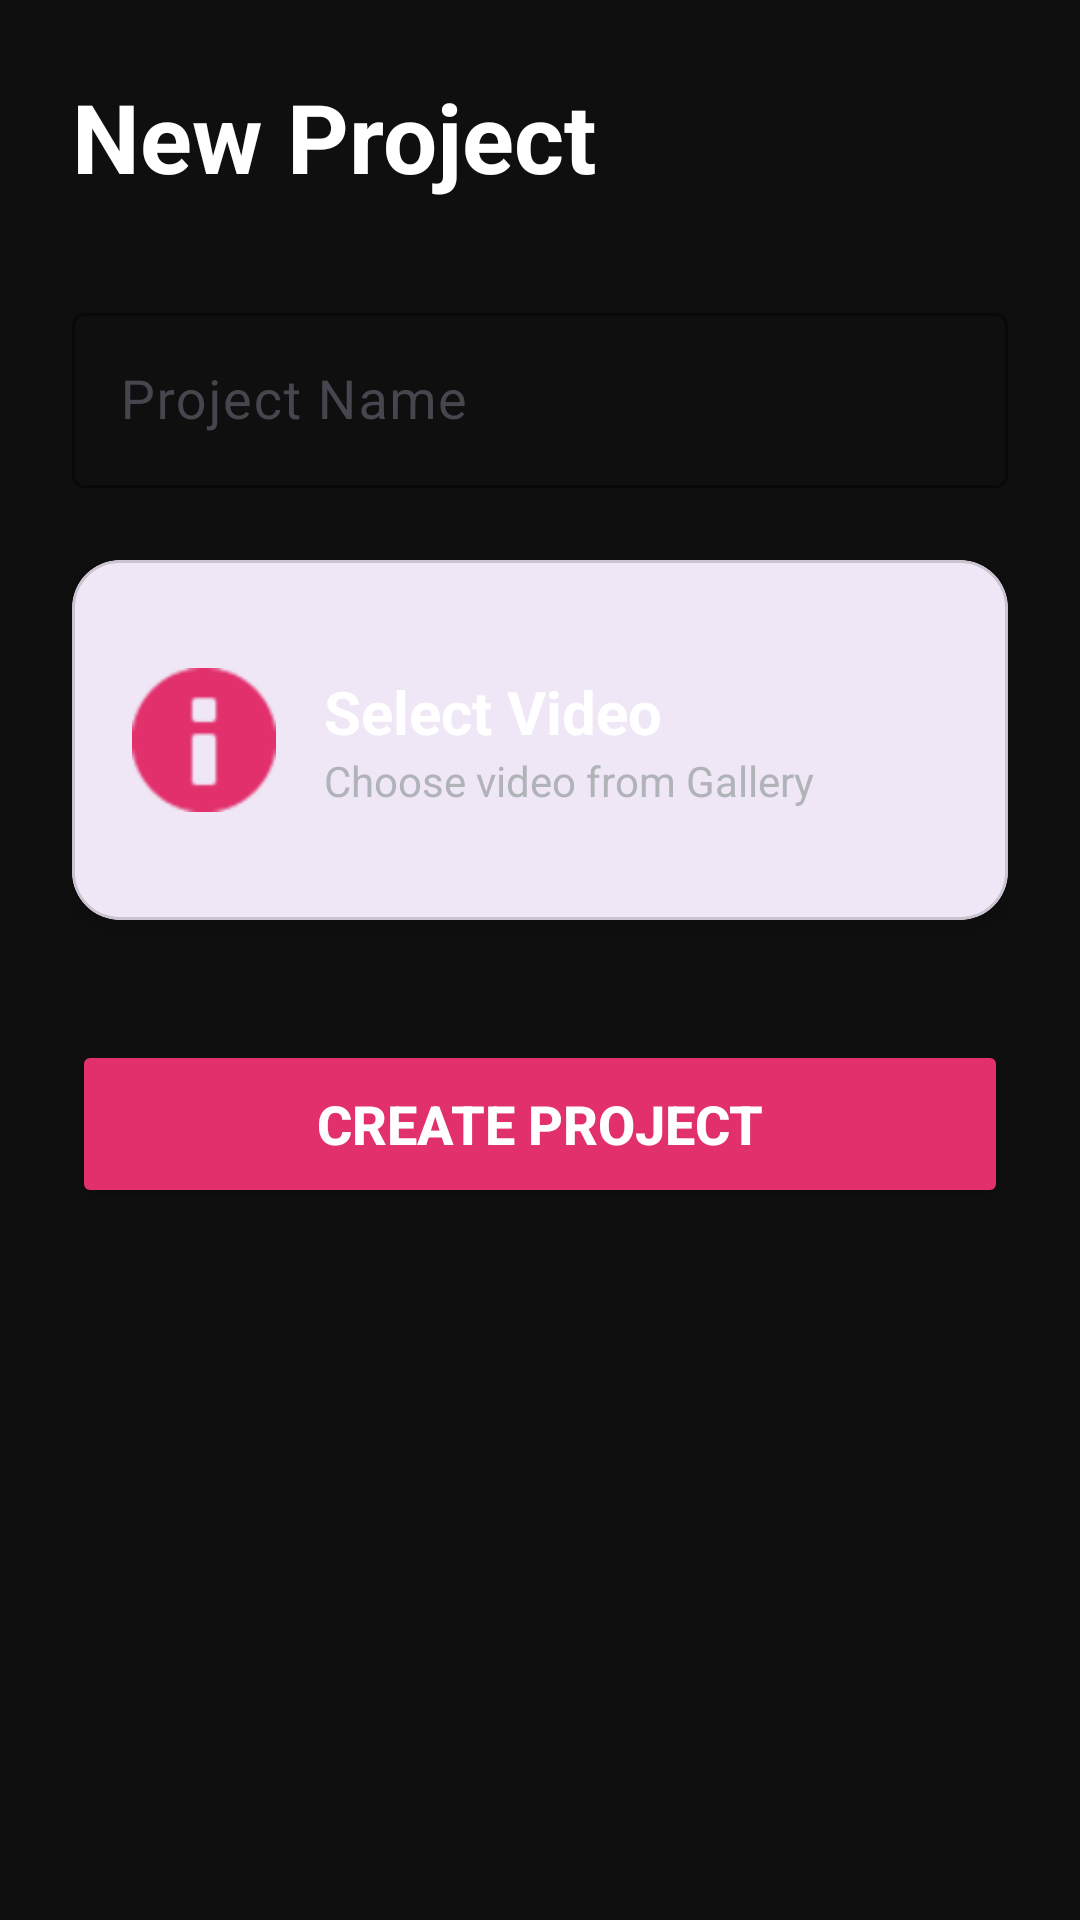

Produce the Android XML layout that renders to this screen, including the resource entries it uses.
<!-- AndroidManifest.xml: activity theme Theme.Material3.DayNight.NoActionBar -->
<!-- res/layout/activity_create_project.xml -->
<?xml version="1.0" encoding="utf-8"?>

<ScrollView xmlns:android="http://schemas.android.com/apk/res/android"
    xmlns:app="http://schemas.android.com/apk/res-auto"
    android:layout_width="match_parent"
    android:layout_height="match_parent"
    android:background="#0F0F0F"
    android:padding="24dp">

    <LinearLayout
        android:layout_width="match_parent"
        android:layout_height="wrap_content"
        android:orientation="vertical">

        
        <TextView
            android:layout_width="wrap_content"
            android:layout_height="wrap_content"
            android:text="New Project"
            android:textColor="#FFFFFF"
            android:textSize="32sp"
            android:textStyle="bold"
            android:layout_marginBottom="32dp"/>

        
        <com.google.android.material.textfield.TextInputLayout
            android:layout_width="match_parent"
            android:layout_height="wrap_content"
            android:layout_marginBottom="24dp"
            app:boxStrokeColor="#E1306C"
            app:hintTextColor="#E1306C"
            style="@style/Widget.Material3.TextInputLayout.OutlinedBox">

            <com.google.android.material.textfield.TextInputEditText
                android:id="@+id/etProjectName"
                android:layout_width="match_parent"
                android:layout_height="wrap_content"
                android:hint="Project Name"
                android:textColor="#FFFFFF"
                android:textSize="18sp"/>

        </com.google.android.material.textfield.TextInputLayout>

        
        <com.google.android.material.card.MaterialCardView
            android:id="@+id/cardSelectVideo"
            android:layout_width="match_parent"
            android:layout_height="120dp"
            android:layout_marginBottom="24dp"
            app:cardCornerRadius="16dp"
            app:cardElevation="4dp"
            android:clickable="true"
            android:focusable="true">

            <LinearLayout
                android:layout_width="match_parent"
                android:layout_height="match_parent"
                android:gravity="center_vertical"
                android:orientation="horizontal"
                android:padding="20dp">

                <ImageView
                    android:layout_width="48dp"
                    android:layout_height="48dp"
                    android:src="@android:drawable/ic_dialog_info"
                    android:tint="#E1306C"
                    android:layout_marginEnd="16dp"/>

                <LinearLayout
                    android:layout_width="0dp"
                    android:layout_height="wrap_content"
                    android:layout_weight="1"
                    android:orientation="vertical">

                    <TextView
                        android:layout_width="wrap_content"
                        android:layout_height="wrap_content"
                        android:text="Select Video"
                        android:textColor="#FFFFFF"
                        android:textSize="20sp"
                        android:textStyle="bold"/>

                    <TextView
                        android:layout_width="wrap_content"
                        android:layout_height="wrap_content"
                        android:text="Choose video from Gallery"
                        android:textColor="#B0B3B8"
                        android:textSize="14sp"/>

                </LinearLayout>

            </LinearLayout>

        </com.google.android.material.card.MaterialCardView>

        
        <Button
            android:id="@+id/btnCreateProject"
            android:layout_width="match_parent"
            android:layout_height="56dp"
            android:backgroundTint="#E1306C"
            android:text="Create Project"
            android:textColor="#FFFFFF"
            android:textSize="18sp"
            android:textStyle="bold"
            android:layout_marginTop="16dp"/>

    </LinearLayout>

</ScrollView>
<!-- resources referenced by this layout -->
<resources>

</resources>
